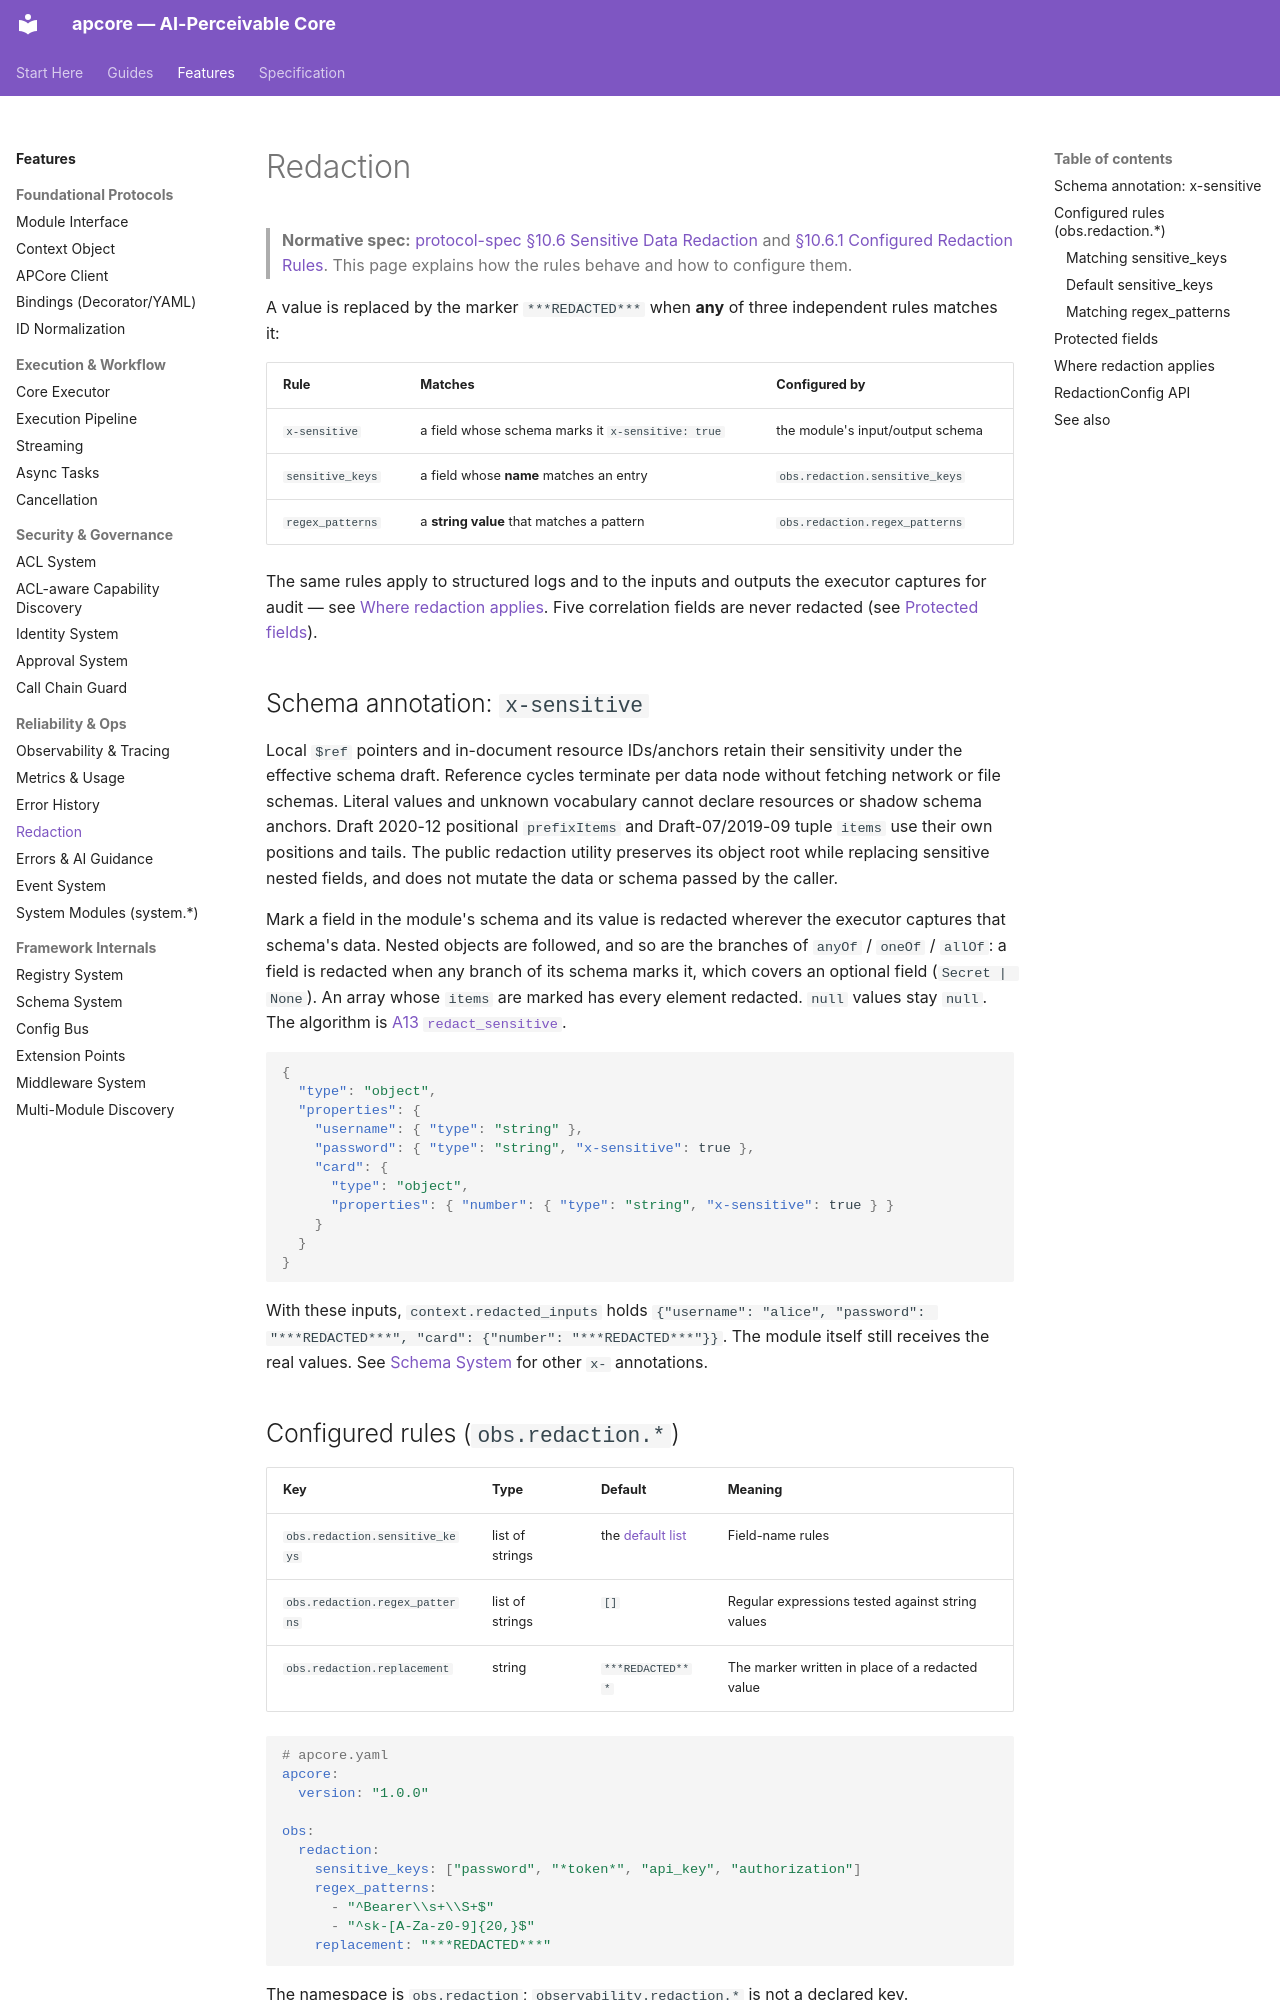

repository: aiperceivable/apcore · page: features/redaction/index.html · generator: mkdocs

---
description: "How apcore keeps secrets out of logs and captured inputs/outputs: x-sensitive schema fields, obs.redaction.* key and value rules, defaults, and where they apply."
---

# Redaction

> **Normative spec:** [protocol-spec §10.6 Sensitive Data Redaction](../spec/protocol-spec.md#106-sensitive-data-redaction) and [§10.6.1 Configured Redaction Rules](../spec/protocol-spec.md#1061-configured-redaction-rules-obsredaction). This page explains how the rules behave and how to configure them.

A value is replaced by the marker `***REDACTED***` when **any** of three independent rules matches it:

| Rule | Matches | Configured by |
|---|---|---|
| `x-sensitive` | a field whose schema marks it `x-sensitive: true` | the module's input/output schema |
| `sensitive_keys` | a field whose **name** matches an entry | `obs.redaction.sensitive_keys` |
| `regex_patterns` | a **string value** that matches a pattern | `obs.redaction.regex_patterns` |

The same rules apply to structured logs and to the inputs and outputs the executor captures for audit — see [Where redaction applies](#where-redaction-applies). Five correlation fields are never redacted (see [Protected fields](#protected-fields)).

## Schema annotation: `x-sensitive`

Local `$ref` pointers and in-document resource IDs/anchors retain their sensitivity
under the effective schema draft. Reference cycles terminate per data node without
fetching network or file schemas. Literal values and unknown vocabulary cannot
declare resources or shadow schema anchors. Draft 2020-12 positional `prefixItems`
and Draft-07/2019-09 tuple `items` use their own positions and tails. The public
redaction utility preserves its object root while replacing sensitive nested
fields, and does not mutate the data or schema passed by the caller.

Mark a field in the module's schema and its value is redacted wherever the executor captures that schema's data. Nested objects are followed, and so are the branches of `anyOf` / `oneOf` / `allOf`: a field is redacted when any branch of its schema marks it, which covers an optional field (`Secret | None`). An array whose `items` are marked has every element redacted. `null` values stay `null`. The algorithm is [A13 `redact_sensitive`](../spec/algorithms.md#a13-redact_sensitive-sensitive-data-redaction).

```json
{
  "type": "object",
  "properties": {
    "username": { "type": "string" },
    "password": { "type": "string", "x-sensitive": true },
    "card": {
      "type": "object",
      "properties": { "number": { "type": "string", "x-sensitive": true } }
    }
  }
}
```

With these inputs, `context.redacted_inputs` holds `{"username": "alice", "password": "***REDACTED***", "card": {"number": "***REDACTED***"}}`. The module itself still receives the real values. See [Schema System](./schema-system.md) for other `x-` annotations.

## Configured rules (`obs.redaction.*`)

| Key | Type | Default | Meaning |
|---|---|---|---|
| `obs.redaction.sensitive_keys` | list of strings | the [default list](#default-sensitive_keys) | Field-name rules |
| `obs.redaction.regex_patterns` | list of strings | `[]` | Regular expressions tested against string values |
| `obs.redaction.replacement` | string | `***REDACTED***` | The marker written in place of a redacted value |

```yaml
# apcore.yaml
apcore:
  version: "1.0.0"

obs:
  redaction:
    sensitive_keys: ["password", "*token*", "api_key", "authorization"]
    regex_patterns:
      - "^Bearer\\s+\\S+$"
      - "^sk-[A-Za-z0-9]{20,}$"
    replacement: "***REDACTED***"
```

The namespace is `obs.redaction`; `observability.redaction.*` is not a declared key.
